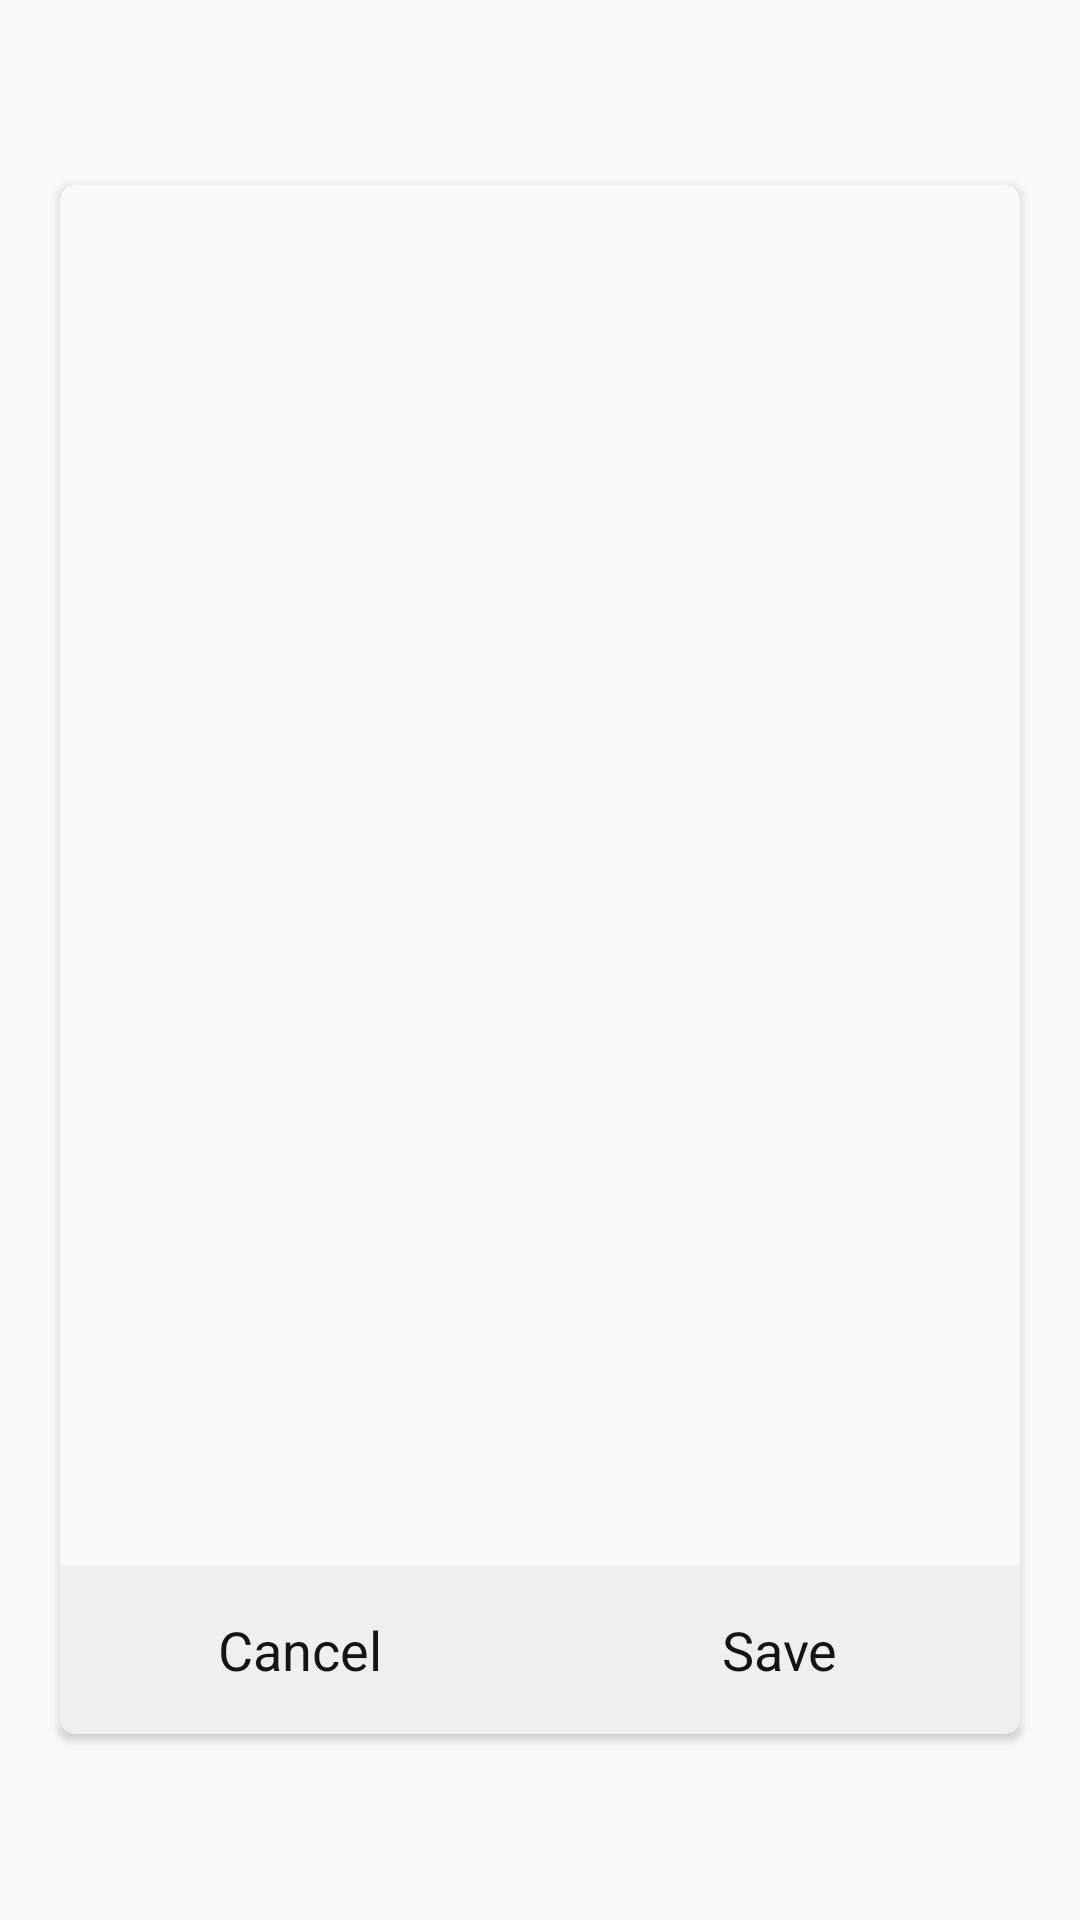

Reconstruct the res/layout file that produces this screen, plus the resources it refers to.
<!-- AndroidManifest.xml: application theme AppTheme -->
<!-- res/layout/popup_edit_post.xml -->
<?xml version="1.0" encoding="utf-8"?>
<LinearLayout xmlns:android="http://schemas.android.com/apk/res/android"
    xmlns:app="http://schemas.android.com/apk/res-auto"
    xmlns:tools="http://schemas.android.com/tools"
    android:layout_width="match_parent"
    android:layout_height="match_parent"
    android:gravity="center"
    android:orientation="vertical">

    <androidx.cardview.widget.CardView
        android:id="@+id/cardView"
        android:layout_width="320dp"
        android:layout_height="wrap_content"
        android:layout_gravity="center"
        android:elevation="5dp"
        app:cardBackgroundColor="@color/colorCard"
        app:cardCornerRadius="5dp">

        <androidx.constraintlayout.widget.ConstraintLayout
            android:layout_width="match_parent"
            android:layout_height="match_parent"
            android:orientation="vertical"
            android:gravity="center">

            <LinearLayout
                android:layout_width="match_parent"
                android:layout_height="460dp"
                android:orientation="vertical"
                app:layout_constraintBottom_toTopOf="@+id/linearLayout8"
                app:layout_constraintEnd_toEndOf="parent"
                app:layout_constraintHorizontal_bias="1.0"
                app:layout_constraintStart_toStartOf="parent"
                app:layout_constraintTop_toTopOf="parent">

                <ScrollView
                    android:layout_width="match_parent"
                    android:layout_height="match_parent">

                    <LinearLayout
                        android:layout_width="match_parent"
                        android:layout_height="match_parent"
                        android:orientation="vertical">

                        <EditText
                            android:id="@+id/et_details"
                            android:layout_width="match_parent"
                            android:layout_height="match_parent"
                            android:minLines="18"
                            android:padding="8dp"
                            android:background="@null"
                            android:gravity="start"
                            android:fontFamily="@font/montserrat"
                            android:paddingBottom="8dp"
                            android:textColor="@color/colorText"
                            android:textSize="14sp"
                            android:textStyle="bold"></EditText>

                    </LinearLayout>

                </ScrollView>


            </LinearLayout>

            <LinearLayout
                android:id="@+id/linearLayout8"
                android:layout_width="match_parent"
                android:layout_height="wrap_content"
                android:layout_marginTop="24dp"
                android:background="@color/colorBackground"
                android:orientation="horizontal"
                android:weightSum="2"
                app:layout_constraintBottom_toBottomOf="parent"
                app:layout_constraintEnd_toEndOf="parent"
                app:layout_constraintStart_toStartOf="parent"
                app:layout_constraintTop_toBottomOf="@+id/textView2">

                <LinearLayout
                    android:id="@+id/cancel"
                    android:layout_width="0dp"
                    android:layout_height="match_parent"
                    android:layout_weight="1"
                    android:clickable="true"
                    android:foreground="?android:attr/selectableItemBackground"
                    android:gravity="center"
                    android:orientation="vertical">

                    <TextView
                        android:layout_width="wrap_content"
                        android:layout_height="wrap_content"
                        android:padding="16dp"
                        android:text="Cancel"
                        android:textColor="@color/colorText"
                        android:textSize="18sp"></TextView>

                </LinearLayout>

                <LinearLayout
                    android:id="@+id/save"
                    android:layout_width="0dp"
                    android:layout_height="match_parent"
                    android:layout_weight="1"
                    android:clickable="true"
                    android:foreground="?android:attr/selectableItemBackground"
                    android:gravity="center"
                    android:orientation="vertical">

                    <TextView
                        android:layout_width="wrap_content"
                        android:layout_height="wrap_content"
                        android:padding="16dp"
                        android:text="Save"
                        android:textColor="@color/colorText"
                        android:textSize="18sp"></TextView>

                </LinearLayout>


            </LinearLayout>

        </androidx.constraintlayout.widget.ConstraintLayout>

    </androidx.cardview.widget.CardView>

</LinearLayout>
<!-- resources referenced by this layout -->
<resources>
  <color name="colorBackground">#efefef</color>
  <color name="colorCard">#fafafa</color>
  <color name="colorText">#121416</color>
  <style name="AppTheme" parent="Theme.AppCompat.DayNight.NoActionBar">
          
          <item name="colorPrimary">@color/colorPrimary</item>
          <item name="colorPrimaryDark">@color/colorPrimaryDark</item>
          <item name="colorAccent">@color/colorAccent</item>
          <item name="android:popupTheme">@style/PopupOverlay</item>
          <item name="android:windowLightStatusBar">true</item>
      </style>
  <color name="colorPrimary">#fff</color>
  <color name="colorPrimaryDark">#fff</color>
  <color name="colorAccent">#2196f3</color>
  <style name="PopupOverlay" parent="ThemeOverlay.AppCompat.Light">
          <item name="android:background">@color/colorPrimary</item>
      </style>
</resources>
